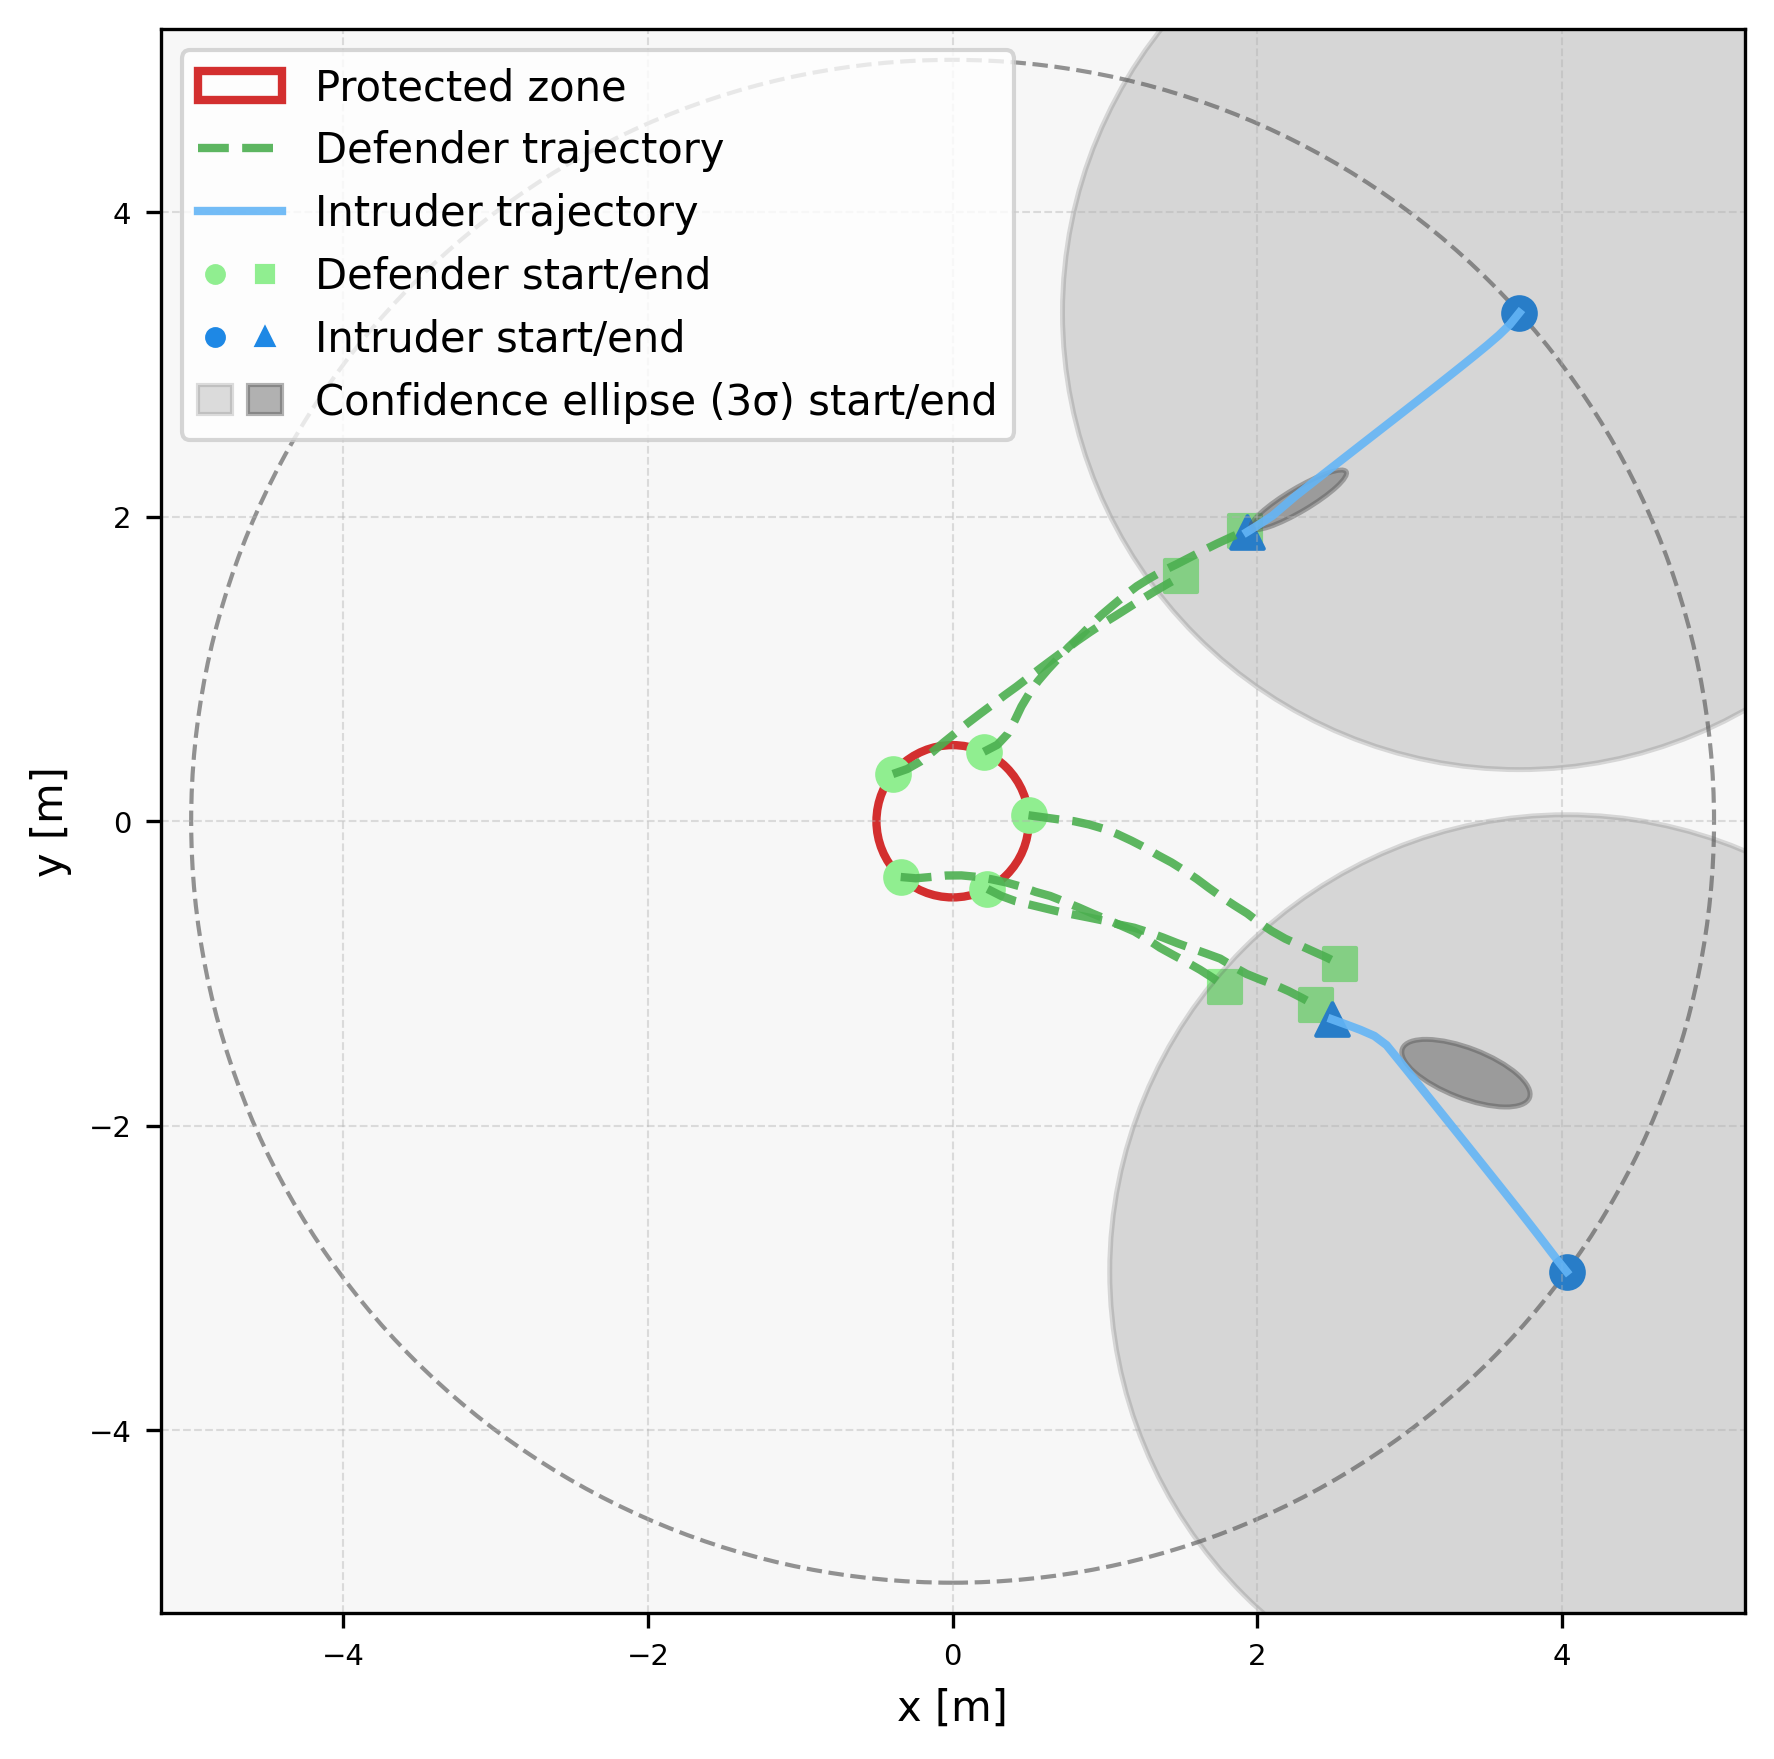

Data behind this chart, as committed beside it:
episode, step, category, entity_type, entity_index, x, y, ellipse_width, ellipse_height, ellipse_angle_deg
2, 0, agent, defender, 0, 0.4984, 0.03953, , , 
2, 0, agent, defender, 1, 0.2049, 0.4561, , , 
2, 0, agent, defender, 2, -0.3921, 0.3103, , , 
2, 0, agent, defender, 3, -0.3408, -0.3659, , , 
2, 0, agent, defender, 4, 0.229, -0.4445, , , 
2, 0, agent, intruder, 0, 3.722, 3.339, , , 
2, 0, agent, intruder, 1, 4.032, -2.957, , , 
2, 0, ellipse, intruder, 0, 3.722, 3.339, 6.0, 6.0, 90.0
2, 0, ellipse, intruder, 1, 4.032, -2.957, 6.0, 6.0, 90.0
2, 1, agent, defender, 0, 0.5975, 0.02579, , , 
2, 1, agent, defender, 1, 0.2937, 0.5021, , , 
2, 1, agent, defender, 2, -0.2977, 0.3434, , , 
2, 1, agent, defender, 3, -0.2411, -0.3744, , , 
2, 1, agent, defender, 4, 0.3181, -0.4899, , , 
2, 1, agent, intruder, 0, 3.659, 3.261, , , 
2, 1, agent, intruder, 1, 3.969, -2.879, , , 
2, 1, ellipse, intruder, 0, 3.3, 3.88, 6.072, 3.601, -135.1
2, 1, ellipse, intruder, 1, 4.277, -2.346, 6.281, 3.356, 147.8
2, 2, agent, defender, 0, 0.6966, 0.01217, , , 
2, 2, agent, defender, 1, 0.3624, 0.5748, , , 
2, 2, agent, defender, 2, -0.2108, 0.3929, , , 
2, 2, agent, defender, 3, -0.1415, -0.3656, , , 
2, 2, agent, defender, 4, 0.412, -0.5243, , , 
2, 2, agent, intruder, 0, 3.587, 3.192, , , 
2, 2, agent, intruder, 1, 3.909, -2.799, , , 
2, 2, ellipse, intruder, 0, 3.14, 3.557, 6.186, 2.532, 48.02
2, 2, ellipse, intruder, 1, 4.143, -2.606, 6.02, 2.643, 144.3
2, 3, agent, defender, 0, 0.7959, 0.0007255, , , 
2, 3, agent, defender, 1, 0.409, 0.6633, , , 
2, 3, agent, defender, 2, -0.1324, 0.455, , , 
2, 3, agent, defender, 3, -0.04198, -0.3563, , , 
2, 3, agent, defender, 4, 0.5091, -0.548, , , 
2, 3, agent, intruder, 0, 3.511, 3.126, , , 
2, 3, agent, intruder, 1, 3.848, -2.72, , , 
2, 3, ellipse, intruder, 0, 3.381, 3.397, 5.974, 2.139, 47.95
2, 3, ellipse, intruder, 1, 3.782, -2.491, 6.261, 2.116, 143.8
2, 4, agent, defender, 0, 0.8936, -0.02048, , , 
2, 4, agent, defender, 1, 0.4519, 0.7536, , , 
2, 4, agent, defender, 2, -0.05613, 0.5196, , , 
2, 4, agent, defender, 3, 0.05802, -0.3554, , , 
2, 4, agent, defender, 4, 0.6063, -0.5715, , , 
2, 4, agent, intruder, 0, 3.434, 3.063, , , 
2, 4, agent, intruder, 1, 3.787, -2.641, , , 
2, 4, ellipse, intruder, 0, 3.266, 3.262, 5.973, 1.848, 47.38
2, 4, ellipse, intruder, 1, 3.72, -2.353, 6.123, 1.85, 144.8
2, 5, agent, defender, 0, 0.9896, -0.04866, , , 
2, 5, agent, defender, 1, 0.5033, 0.8394, , , 
2, 5, agent, defender, 2, 0.02167, 0.5825, , , 
2, 5, agent, defender, 3, 0.1576, -0.3649, , , 
2, 5, agent, defender, 4, 0.7036, -0.5947, , , 
2, 5, agent, intruder, 0, 3.356, 3, , , 
2, 5, agent, intruder, 1, 3.725, -2.562, , , 
2, 5, ellipse, intruder, 0, 3.307, 3.081, 5.748, 1.67, 46.34
2, 5, ellipse, intruder, 1, 4.035, -2.631, 5.879, 1.849, 143.6
2, 6, agent, defender, 0, 1.083, -0.08477, , , 
2, 6, agent, defender, 1, 0.5612, 0.9209, , , 
2, 6, agent, defender, 2, 0.09983, 0.6448, , , 
2, 6, agent, defender, 3, 0.2562, -0.3811, , , 
2, 6, agent, defender, 4, 0.8017, -0.6141, , , 
2, 6, agent, intruder, 0, 3.278, 2.938, , , 
... 156 more rows
